Run: headless pygame with SDL's dummy video driver; simulated clock (each Clock.tick advances the game by its frame time, no real sleeping); random seed 0; keys injected as events and as key.get_pressed() state; no mouse input.
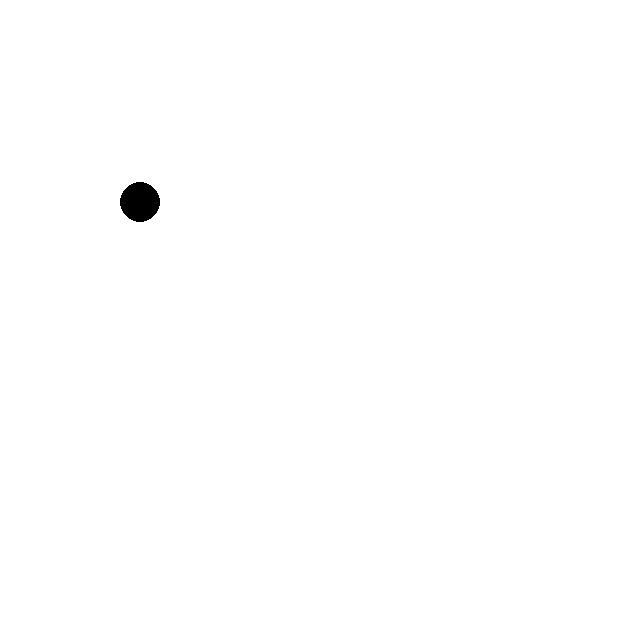
Frame 1 of 4 · flips 1–60 · no input
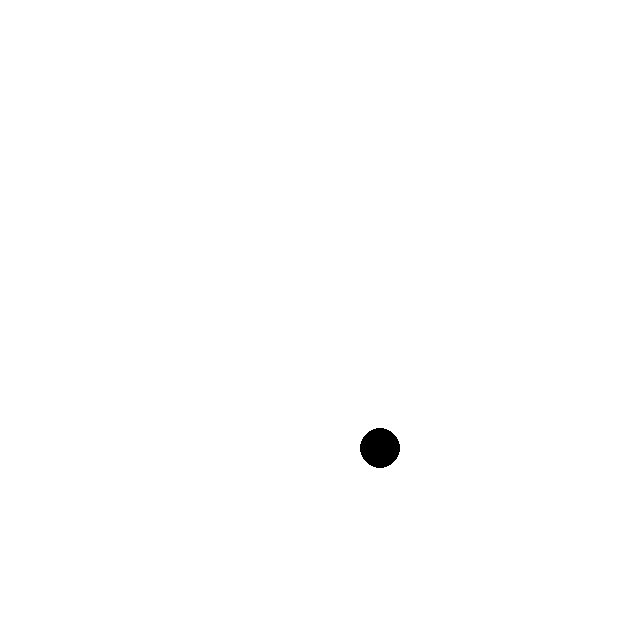
Frame 2 of 4 · flips 61–180 · tapped SPACE, RETURN · held RIGHT (→), D
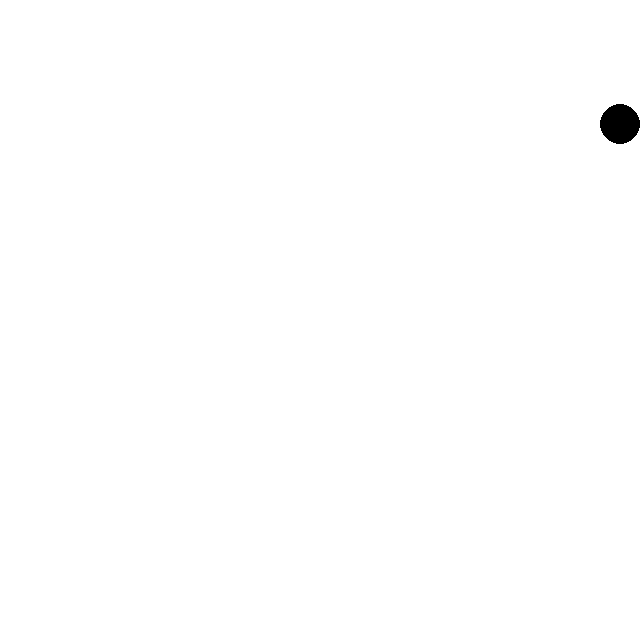
Frame 3 of 4 · flips 181–300 · held DOWN (↓), S
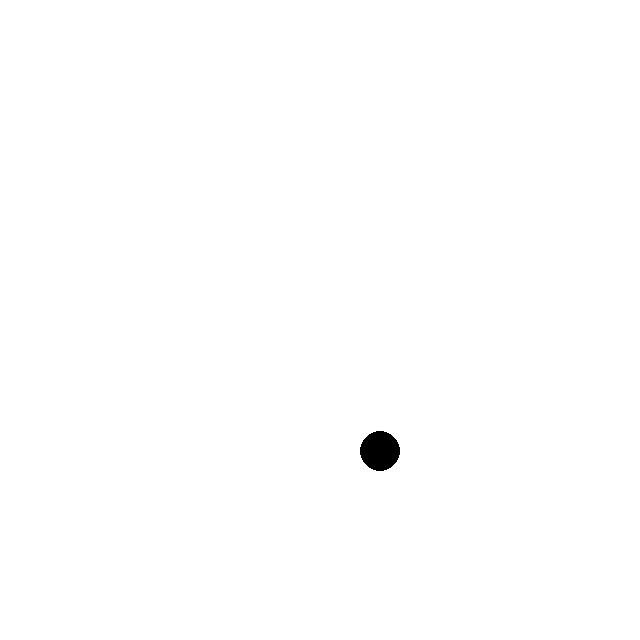
Frame 4 of 4 · flips 301–420 · held LEFT (←), A, UP (↑), W

The pygame program that drew these frames:

import pygame
import sys

# Initialize Pygame
pygame.init()

# Set screen size
screen_width = 640
screen_height = 640
screen = pygame.display.set_mode((screen_width, screen_height))
FPS = 60
rad = 20
x = rad
y = screen_height - rad
gravity = 0.1
vx = 2
vy = -10
pvy = vy

# Set window title
pygame.display.set_caption("Pygame")

# Set FPS settings
clock = pygame.time.Clock()

# Main loop
running = True
while running:
    clock.tick(FPS)

    for event in pygame.event.get():
        if event.type == pygame.QUIT:
            running = False

    vy += gravity
    y += vy
    x += vx

    if y + rad >= screen_height:
        y = screen_height - rad
        vy = pvy
        pvy *= 0.95

    if x + rad >= screen_width or x - rad < 0:
        vx *= -1

    screen.fill((255, 255, 255))  # White background
    pygame.draw.circle(screen, (0, 0, 0), (x, y), rad)
    pygame.display.flip()

pygame.quit()
sys.exit()
